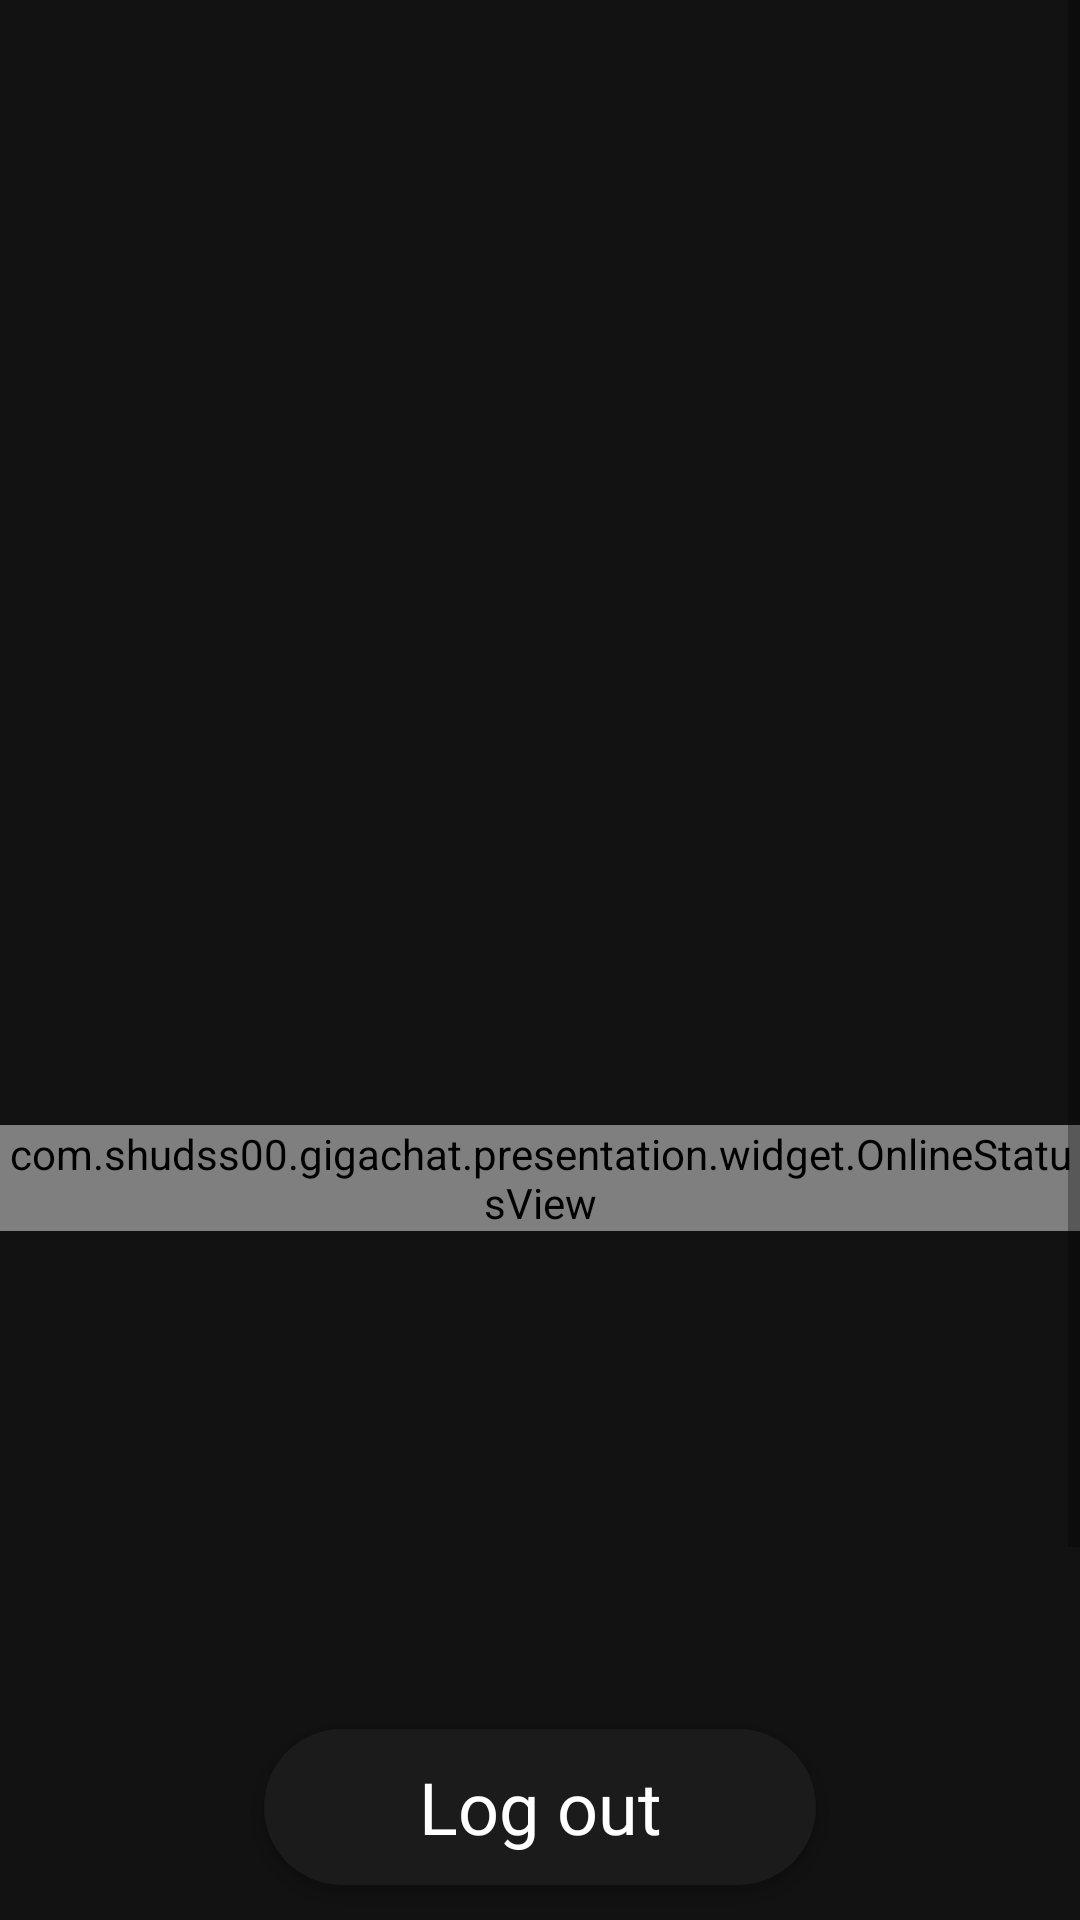

Write the Android layout XML for this screen, with the resource values it uses.
<!-- AndroidManifest.xml: application theme Theme.GigaChat -->
<!-- res/layout/fragment_user_profile.xml -->
<?xml version="1.0" encoding="utf-8"?>
<ScrollView xmlns:android="http://schemas.android.com/apk/res/android"
    xmlns:app="http://schemas.android.com/apk/res-auto"
    xmlns:tools="http://schemas.android.com/tools"
    android:layout_width="match_parent"
    android:layout_height="match_parent">

    <LinearLayout
        android:layout_width="match_parent"
        android:layout_height="wrap_content"
        android:orientation="vertical">

        <com.google.android.material.imageview.ShapeableImageView
            android:id="@+id/imageView_avatar"
            android:layout_width="185dp"
            android:layout_height="185dp"
            android:layout_marginTop="126dp"
            android:layout_gravity="center_horizontal"
            app:shapeAppearance="@style/ShapeAppearanceOverlay.GigaChat.UserProfileAvatar"
            tools:srcCompat="@tools:sample/avatars" />

        <TextView
            android:id="@+id/textView_username"
            android:layout_width="wrap_content"
            android:layout_height="wrap_content"
            android:layout_marginTop="16dp"
            android:layout_gravity="center_horizontal"
            android:textAppearance="@style/TextAppearance.GigaChat.Headline5"
            android:textColor="@color/white"
            android:textSize="32sp"
            tools:text="Darrell Steward" />

        <com.shudss00.gigachat.presentation.widget.OnlineStatusView
            android:id="@+id/textView_onlineStatus"
            android:layout_width="wrap_content"
            android:layout_height="wrap_content"
            android:layout_marginTop="5dp"
            android:layout_gravity="center_horizontal"
            android:textSize="16sp"
            tools:onlineStatus="active"/>

        <android.widget.Button
            android:id="@+id/button_logout"
            android:layout_width="184dp"
            android:layout_height="52dp"
            android:layout_margin="166dp"
            android:layout_gravity="center_horizontal"
            android:textColor="@color/white"
            android:text="@string/button_logout"
            android:textAppearance="@style/TextAppearance.GigaChat.Headline5"
            android:background="@drawable/bg_logout_button" />
    </LinearLayout>
</ScrollView>
<!-- resources referenced by this layout -->
<resources>
  <color name="white">#FFFFFFFF</color>
  <string name="button_logout">Log out</string>
  <style name="ShapeAppearanceOverlay.GigaChat.UserProfileAvatar" parent="">
          <item name="cornerSize">15dp</item>
          <item name="cornerFamily">rounded</item>
      </style>
  <color name="gray_925">#1B1B1B</color>
  <color name="cyan">#2A9D8F</color>
  <color name="dark_cyan">#006153</color>
  <color name="sand">#E9C46A</color>
  <color name="gray_850">#1E1E1E</color>
  <color name="gray_950">#121212</color>
  <color name="gray_900">#1C1C1C</color>
  <color name="gray_700">#3A3A3A</color>
  <color name="gray_100">#FAFAFA</color>
  <color name="gray_300">#CCCCCC</color>
  <style name="Widget.GigaChat.FlexboxLayout">
          <item name="verticalGap">@dimen/flexboxLayout_verticalGap</item>
          <item name="horizontalGap">@dimen/flexboxLayout_horizontalGap</item>
      </style>
  <style name="Widget.GigaChat.MessageView">
      </style>
  <style name="TextAppearance.GigaChat.Headline1" parent="TextAppearance.MaterialComponents.Headline1">
          <item name="android:fontFamily">@font/inter</item>
          <item name="fontFamily">@font/inter</item>
      </style>
  <style name="TextAppearance.GigaChat.Headline2" parent="TextAppearance.MaterialComponents.Headline2">
          <item name="android:fontFamily">@font/inter</item>
          <item name="fontFamily">@font/inter</item>
      </style>
  <style name="TextAppearance.GigaChat.Headline3" parent="TextAppearance.MaterialComponents.Headline3">
          <item name="android:fontFamily">@font/inter</item>
          <item name="fontFamily">@font/inter</item>
      </style>
  <style name="TextAppearance.GigaChat.Headline4" parent="TextAppearance.MaterialComponents.Headline4">
          <item name="android:fontFamily">@font/inter</item>
          <item name="fontFamily">@font/inter</item>
      </style>
  <style name="TextAppearance.GigaChat.Headline6" parent="TextAppearance.MaterialComponents.Headline6">
          <item name="android:fontFamily">@font/inter</item>
          <item name="fontFamily">@font/inter</item>
      </style>
  <style name="TextAppearance.GigaChat.Subtitle1" parent="TextAppearance.MaterialComponents.Subtitle1">
          <item name="android:fontFamily">@font/inter</item>
          <item name="fontFamily">@font/inter</item>
      </style>
  <style name="TextAppearance.GigaChat.Subtitle2" parent="TextAppearance.MaterialComponents.Subtitle2">
          <item name="android:fontFamily">@font/inter</item>
          <item name="fontFamily">@font/inter</item>
      </style>
  <style name="TextAppearance.GigaChat.Body1" parent="TextAppearance.MaterialComponents.Body1">
          <item name="android:fontFamily">@font/inter</item>
          <item name="fontFamily">@font/inter</item>
      </style>
  <style name="TextAppearance.GigaChat.Body2" parent="TextAppearance.MaterialComponents.Body2">
          <item name="android:fontFamily">@font/inter</item>
          <item name="fontFamily">@font/inter</item>
      </style>
  <style name="TextAppearance.GigaChat.Button" parent="TextAppearance.MaterialComponents.Button">
          <item name="android:fontFamily">@font/inter</item>
          <item name="fontFamily">@font/inter</item>
      </style>
  <style name="TextAppearance.GigaChat.Caption" parent="TextAppearance.MaterialComponents.Caption">
          <item name="android:fontFamily">@font/inter</item>
          <item name="fontFamily">@font/inter</item>
      </style>
  <style name="TextAppearance.GigaChat.Overline" parent="TextAppearance.MaterialComponents.Overline">
          <item name="android:fontFamily">@font/inter</item>
          <item name="fontFamily">@font/inter</item>
      </style>
  <dimen name="reactionView_paddingHorizontal">9dp</dimen>
  <dimen name="reactionView_paddingVertical">7dp</dimen>
  <dimen name="flexboxLayout_verticalGap">7dp</dimen>
  <dimen name="flexboxLayout_horizontalGap">10dp</dimen>
  <dimen name="reactionView_bgRadius">10dp</dimen>
</resources>
